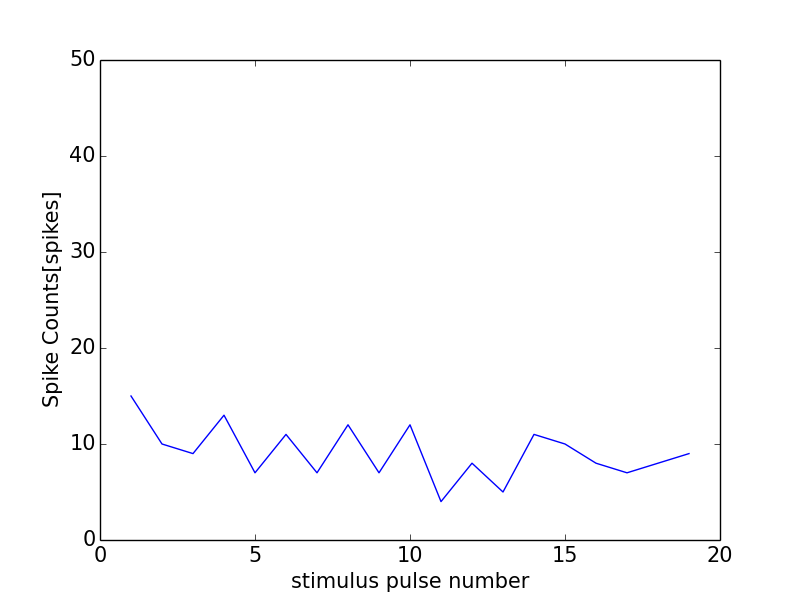

Data behind this chart, as committed beside it:
0, 0.0
0, 0
1, 15
2, 10
3, 9
4, 13
5, 7
6, 11
7, 7
8, 12
9, 7
10, 12
11, 4
12, 8
13, 5
14, 11
15, 10
16, 8
17, 7
18, 8
19, 9
20, 7
